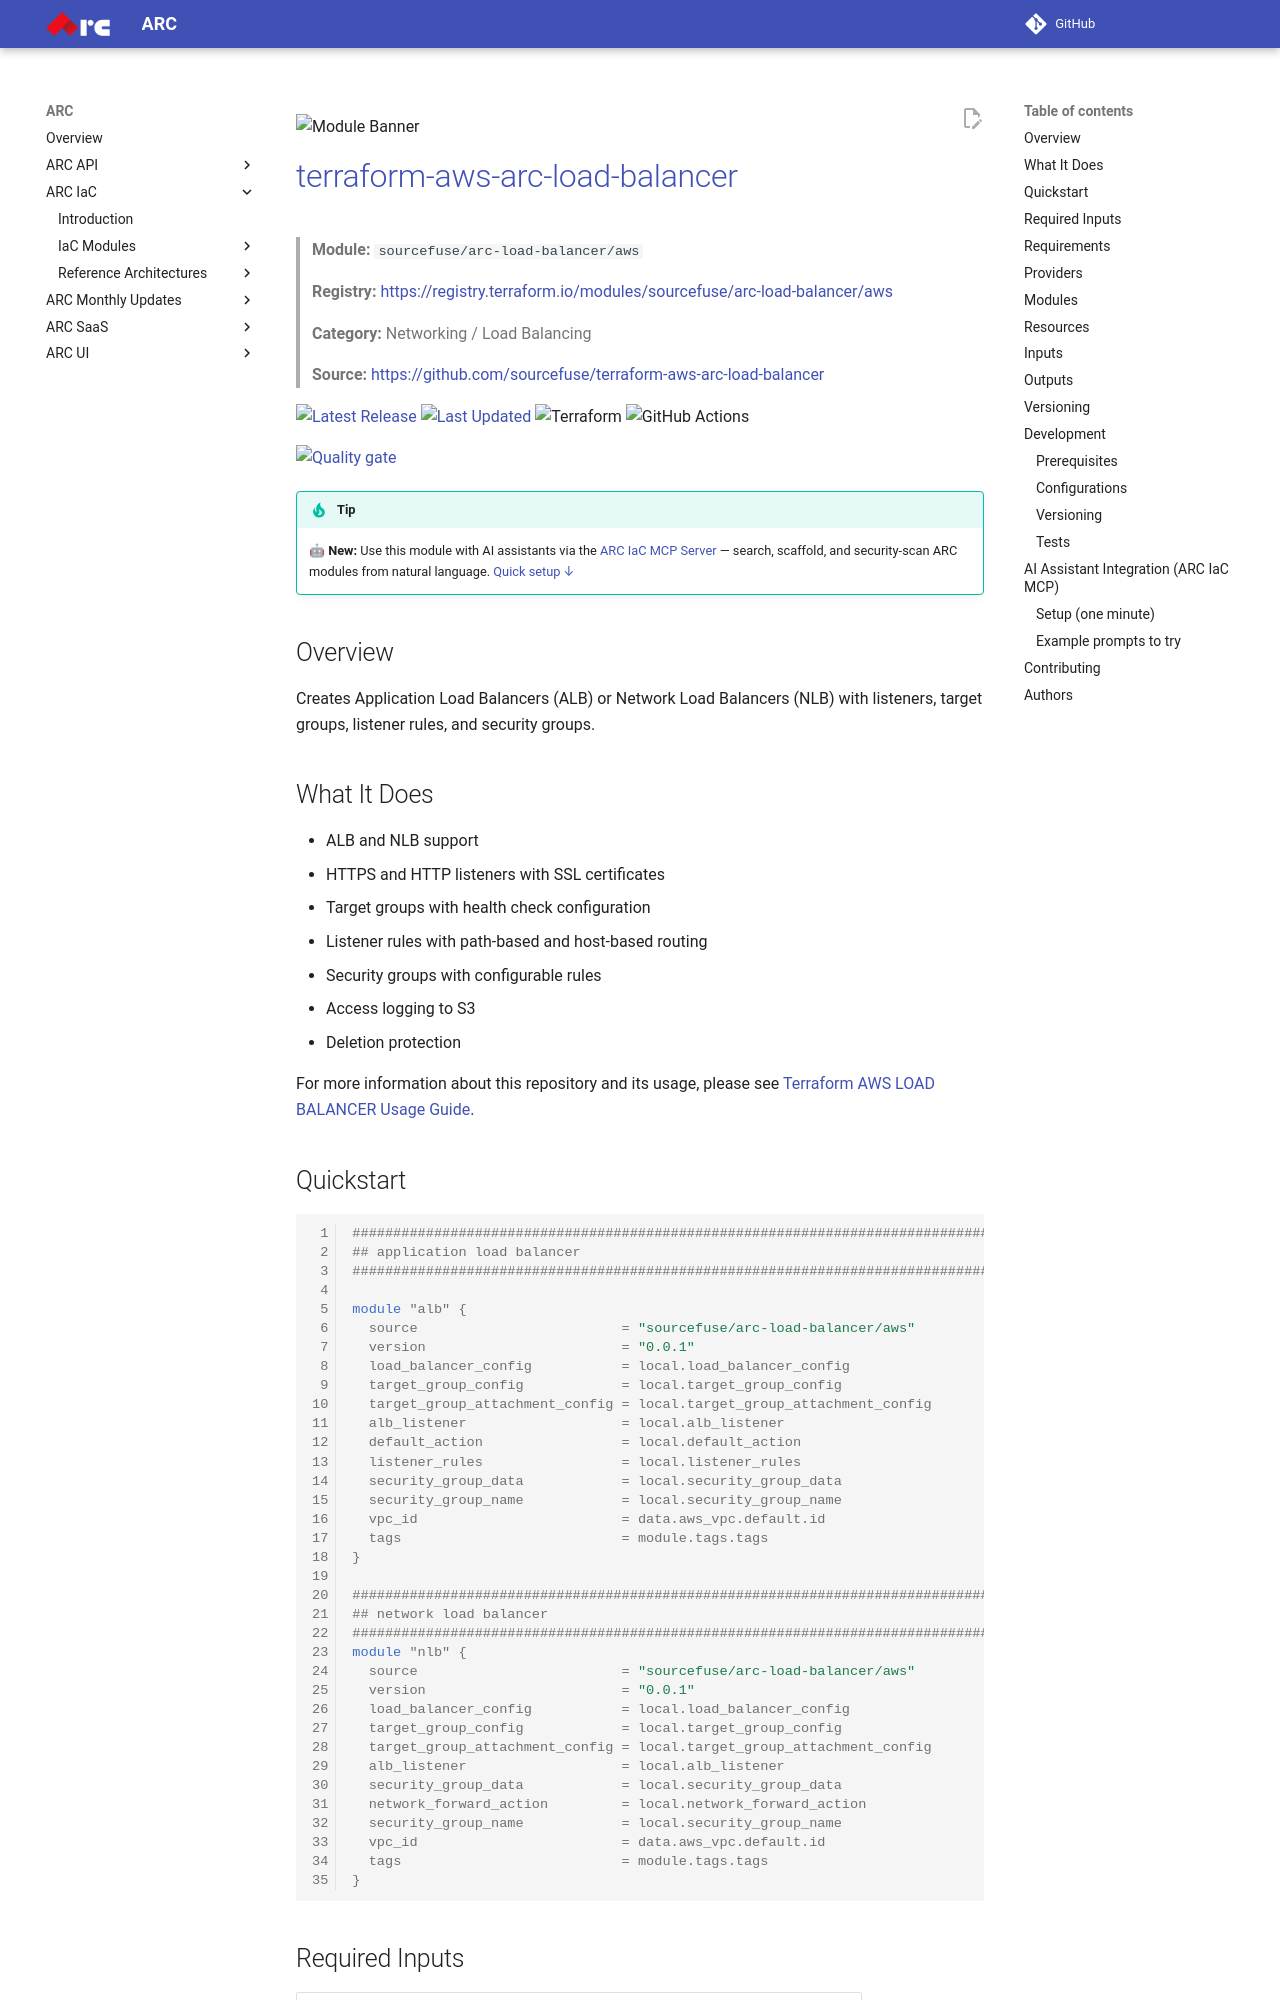

repository: sourcefuse/arc-docs · page: arc-iac-docs/modules/terraform-aws-arc-load-balancer/index.html · generator: mkdocs

![Module Banner](./static/banner.png)

# [terraform-aws-arc-load-balancer](https://github.com/sourcefuse/terraform-aws-arc-load-balancer)

> **Module:** `sourcefuse/arc-load-balancer/aws`

> **Registry:** [https://registry.terraform.io/modules/sourcefuse/arc-load-balancer/aws](https://registry.terraform.io/modules/sourcefuse/arc-load-balancer/aws)

> **Category:** Networking / Load Balancing

> **Source:** [https://github.com/sourcefuse/terraform-aws-arc-load-balancer](https://github.com/sourcefuse/terraform-aws-arc-load-balancer)

[![Latest Release](https://img.shields.io/github/release/sourcefuse/terraform-aws-arc-load-balancer.svg?style=for-the-badge)](https://github.com/sourcefuse/terraform-aws-arc-load-balancer/releases/latest)
[![Last Updated](https://img.shields.io/github/last-commit/sourcefuse/terraform-aws-arc-load-balancer.svg?style=for-the-badge)](https://github.com/sourcefuse/terraform-aws-arc-load-balancer/commits)
![Terraform](https://img.shields.io/badge/terraform-%235835CC.svg?style=for-the-badge&logo=terraform&logoColor=white)
![GitHub Actions](https://img.shields.io/badge/github%20actions-%232671E5.svg?style=for-the-badge&logo=githubactions&logoColor=white)

[![Quality gate](https://sonarcloud.io/api/project_badges/quality_gate?project=sourcefuse_terraform-aws-arc-load-balancer&token=6306baee2d5d0acf189ee2eecd9a6d354522c0b5)](https://sonarcloud.io/summary/new_code?id=sourcefuse_terraform-aws-arc-load-balancer)

> [!TIP]
> 🤖 **New:** Use this module with AI assistants via the [ARC IaC MCP Server](https://github.com/sourcefuse/arc-iac-mcp) — search, scaffold, and security-scan ARC modules from natural language. [Quick setup ↓](#ai-assistant-integration-arc-iac-mcp)

## Overview

Creates Application Load Balancers (ALB) or Network Load Balancers (NLB) with listeners, target groups, listener rules, and security groups.

## What It Does

- ALB and NLB support
- HTTPS and HTTP listeners with SSL certificates
- Target groups with health check configuration
- Listener rules with path-based and host-based routing
- Security groups with configurable rules
- Access logging to S3
- Deletion protection

For more information about this repository and its usage, please see [Terraform AWS LOAD BALANCER Usage Guide](https://github.com/sourcefuse/terraform-aws-arc-load-balancer/blob/main/docs/module-usage-guide/README.md).
